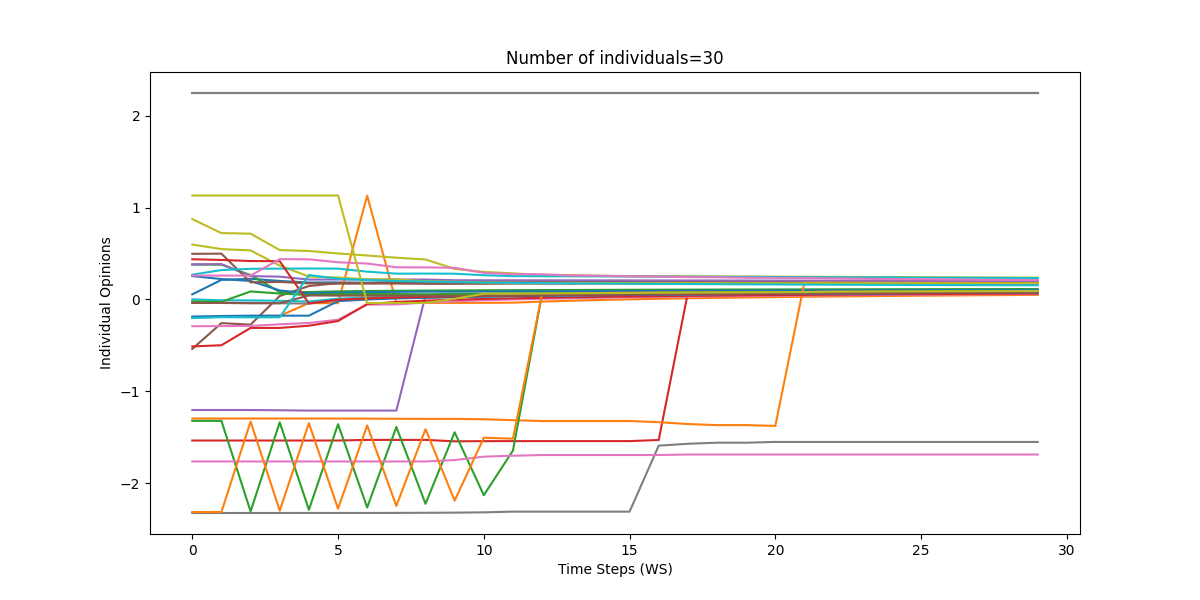

The data file committed next to this chart (first rows):
0, 1, 2, 3, 4, 5, 6, 7, 8, 9, 10, 11, 12, 13, 14, 15, 16, 17, 18, 19, 20, 21, 22, 23
0.05549, 0.213, 0.2251, 0.2015, 0.1842, 0.1854, 0.1825, 0.1827, 0.1829, 0.183, 0.1791, 0.1791, 0.1791, 0.1791, 0.1791, 0.179, 0.179, 0.1789, 0.1788, 0.1787, 0.1786, 0.1785, 0.1784, 0.1782
-0.1958, -0.1893, -0.1822, -0.1781, -0.04012, -0.04012, 1.13, -0.03724, -0.03725, -0.03726, -0.03679, -0.03502, -0.02324, -0.01364, -0.00558, 0.001338, 0.007376, 0.01272, 0.01749, 0.02179, 0.02571, 0.02928, 0.03258, 0.0356
0.3791, 0.3791, 0.2654, 0.08093, 0.0808, 0.08834, 0.09191, 0.09451, 0.09659, 0.09832, 0.0998, 0.1011, 0.1023, 0.1033, 0.1043, 0.1052, 0.1061, 0.1069, 0.1076, 0.1083, 0.109, 0.1096, 0.1102, 0.1107
-1.535, -1.535, -1.535, -1.535, -1.535, -1.535, -1.528, -1.528, -1.528, -1.544, -1.542, -1.542, -1.541, -1.541, -1.541, -1.541, -1.529, 0.07299, 0.07461, 0.07613, 0.07755, 0.0789, 0.08016, 0.08135
-1.203, -1.203, -1.203, -1.206, -1.209, -1.209, -1.209, -1.209, 0.04067, 0.04067, 0.04066, 0.04066, 0.04435, 0.04766, 0.05067, 0.05342, 0.05594, 0.05827, 0.06043, 0.06245, 0.06433, 0.06609, 0.06775, 0.0693
-0.5383, -0.2573, -0.2742, 0.03786, 0.1463, 0.1781, 0.1786, 0.1899, 0.1951, 0.1951, 0.1994, 0.1993, 0.1992, 0.199, 0.1988, 0.1957, 0.1955, 0.1952, 0.1918, 0.1893, 0.1898, 0.1896, 0.1894, 0.1874
-0.2914, -0.29, -0.2883, -0.2701, -0.256, -0.2204, -0.05593, -0.05421, -0.03367, -0.01951, -0.008804, -0.0002562, 0.006832, 0.01295, 0.01831, 0.02307, 0.02734, 0.0312, 0.03471, 0.03793, 0.04089, 0.04364, 0.04619, 0.04855
-2.324, -2.324, -2.324, -2.324, -2.323, -2.323, -2.323, -2.323, -2.322, -2.32, -2.317, -2.309, -2.309, -2.309, -2.309, -2.309, -1.591, -1.571, -1.559, -1.559, -1.551, -1.551, -1.551, -1.551
0.8748, 0.7224, 0.716, 0.5372, 0.5274, 0.5003, 0.4784, 0.4548, 0.4351, 0.3328, 0.3001, 0.284, 0.267, 0.2656, 0.2563, 0.2551, 0.2538, 0.2525, 0.2512, 0.2498, 0.2485, 0.2472, 0.2459, 0.2445
0.000852, -0.00915, -0.009405, -0.01517, -0.02213, 0.008493, 0.02063, 0.02892, 0.03525, 0.04037, 0.04466, 0.04835, 0.05158, 0.05451, 0.05717, 0.05961, 0.06186, 0.06395, 0.06588, 0.06769, 0.06939, 0.07098, 0.07248, 0.07389
0.2546, 0.222, 0.201, 0.09809, 0.06548, 0.07493, 0.07939, 0.08264, 0.08523, 0.08476, 0.08671, 0.08841, 0.08819, 0.08964, 0.09097, 0.09222, 0.09337, 0.09445, 0.09547, 0.09642, 0.09732, 0.09817, 0.09898, 0.09973
-1.296, -1.296, -1.296, -1.296, -1.296, -1.296, -1.297, -1.298, -1.3, -1.3, -1.304, -1.313, -1.323, -1.323, -1.323, -1.323, -1.335, -1.356, -1.368, -1.368, -1.376, 0.1898, 0.1896, 0.1893
-1.321, -1.321, -2.306, -1.337, -2.289, -1.357, -2.264, -1.388, -2.224, -1.445, -2.13, -1.644, 0.06235, 0.06475, 0.06696, 0.06899, 0.07087, 0.07262, 0.07425, 0.07578, 0.07721, 0.07857, 0.07984, 0.08104
-0.5109, -0.4984, -0.3098, -0.3098, -0.2855, -0.2351, -0.04917, -0.02737, -0.01304, -0.002438, 0.005916, 0.01277, 0.01857, 0.02366, 0.02817, 0.03222, 0.03589, 0.03922, 0.04228, 0.0451, 0.04771, 0.05013, 0.05239, 0.0545
0.3824, 0.3848, 0.254, 0.2482, 0.2166, 0.2172, 0.2172, 0.2172, 0.2171, 0.2089, 0.2088, 0.2086, 0.2083, 0.208, 0.2077, 0.2074, 0.2071, 0.2067, 0.2063, 0.2059, 0.2055, 0.2051, 0.2046, 0.2042
0.4967, 0.4985, 0.1861, 0.1904, 0.1755, 0.1722, 0.1728, 0.1732, 0.17, 0.1702, 0.1703, 0.1729, 0.173, 0.173, 0.173, 0.173, 0.173, 0.173, 0.1729, 0.1729, 0.1728, 0.1728, 0.1727, 0.1726
-1.763, -1.763, -1.763, -1.763, -1.763, -1.763, -1.763, -1.763, -1.763, -1.748, -1.711, -1.701, -1.693, -1.693, -1.693, -1.693, -1.693, -1.687, -1.687, -1.687, -1.687, -1.687, -1.687, -1.687
-0.03571, -0.03573, -0.03574, -0.04081, -0.04547, -0.004792, 0.009805, 0.01952, 0.01882, 0.02544, 0.0309, 0.03553, 0.03955, 0.04315, 0.04641, 0.04937, 0.05209, 0.05459, 0.0569, 0.05906, 0.06107, 0.06295, 0.06472, 0.06637
0.598, 0.5481, 0.5339, 0.3686, 0.2498, 0.2394, 0.2185, 0.2184, 0.1976, 0.1926, 0.185, 0.1822, 0.1796, 0.1806, 0.1775, 0.1775, 0.1774, 0.1774, 0.1773, 0.1772, 0.1771, 0.177, 0.1769, 0.1768
0.2698, 0.3197, 0.3339, 0.3352, 0.3371, 0.3357, 0.3026, 0.2807, 0.2817, 0.2803, 0.2636, 0.254, 0.253, 0.2519, 0.2508, 0.2497, 0.2486, 0.2474, 0.2462, 0.245, 0.2438, 0.2427, 0.2415, 0.2402
-0.1858, -0.1802, -0.1763, -0.1765, -0.1766, -0.01816, -0.0006654, 0.01062, 0.01896, 0.02557, 0.03101, 0.03564, 0.03965, 0.04324, 0.04649, 0.04945, 0.05217, 0.05466, 0.05698, 0.05913, 0.06113, 0.06301, 0.06478, 0.06643
-2.313, -2.314, -1.329, -2.298, -1.346, -2.278, -1.371, -2.247, -1.411, -2.19, -1.505, -1.515, 0.06585, 0.0681, 0.07017, 0.07208, 0.07385, 0.07549, 0.07703, 0.07847, 0.07983, 0.08111, 0.08231, 0.08345
-0.02101, -0.02659, 0.08716, 0.06453, 0.04771, 0.05989, 0.05876, 0.05823, 0.05653, 0.06014, 0.06321, 0.06588, 0.06824, 0.06822, 0.06808, 0.07006, 0.0719, 0.07362, 0.07522, 0.07671, 0.07812, 0.07945, 0.0807, 0.08188
0.4374, 0.4301, 0.418, 0.4167, -0.04294, -0.003474, 0.01086, 0.02043, 0.02763, 0.03341, 0.03821, 0.04232, 0.04591, 0.04914, 0.05207, 0.05475, 0.05721, 0.05949, 0.0616, 0.06357, 0.06541, 0.06713, 0.06876, 0.07028
2.245, 2.245, 2.245, 2.245, 2.245, 2.245, 2.245, 2.245, 2.245, 2.245, 2.245, 2.245, 2.245, 2.245, 2.245, 2.245, 2.245, 2.245, 2.245, 2.245, 2.245, 2.245, 2.245, 2.245
-0.03782, -0.03781, -0.04169, -0.04165, 0.04348, 0.04212, 0.04164, 0.04136, 0.04017, 0.04008, 0.04003, 0.04401, 0.0475, 0.05064, 0.05349, 0.0561, 0.05851, 0.06073, 0.06279, 0.06471, 0.06651, 0.0682, 0.06979, 0.07128
0.2599, 0.2599, 0.2599, 0.4386, 0.4367, 0.4049, 0.391, 0.3499, 0.349, 0.3443, 0.2892, 0.2755, 0.2738, 0.26, 0.2587, 0.2506, 0.2494, 0.2428, 0.2417, 0.2361, 0.2351, 0.2341, 0.2295, 0.2255
2.247, 2.247, 2.247, 2.247, 2.247, 2.247, 2.247, 2.247, 2.247, 2.247, 2.247, 2.247, 2.247, 2.247, 2.247, 2.247, 2.247, 2.247, 2.247, 2.247, 2.247, 2.247, 2.247, 2.247
1.131, 1.131, 1.131, 1.131, 1.131, 1.131, -0.0387, -0.03878, -0.03759, 0.007401, 0.06255, 0.06236, 0.06488, 0.06717, 0.06928, 0.07122, 0.07302, 0.07469, 0.07626, 0.07772, 0.0791, 0.0804, 0.08507, 0.08614
-0.2028, -0.1928, -0.1945, -0.1944, 0.2652, 0.2258, 0.2114, 0.2019, 0.1947, 0.1889, 0.1841, 0.1801, 0.1776, 0.1753, 0.1732, 0.1712, 0.1694, 0.1678, 0.1662, 0.1647, 0.1634, 0.1621, 0.1605, 0.1594
